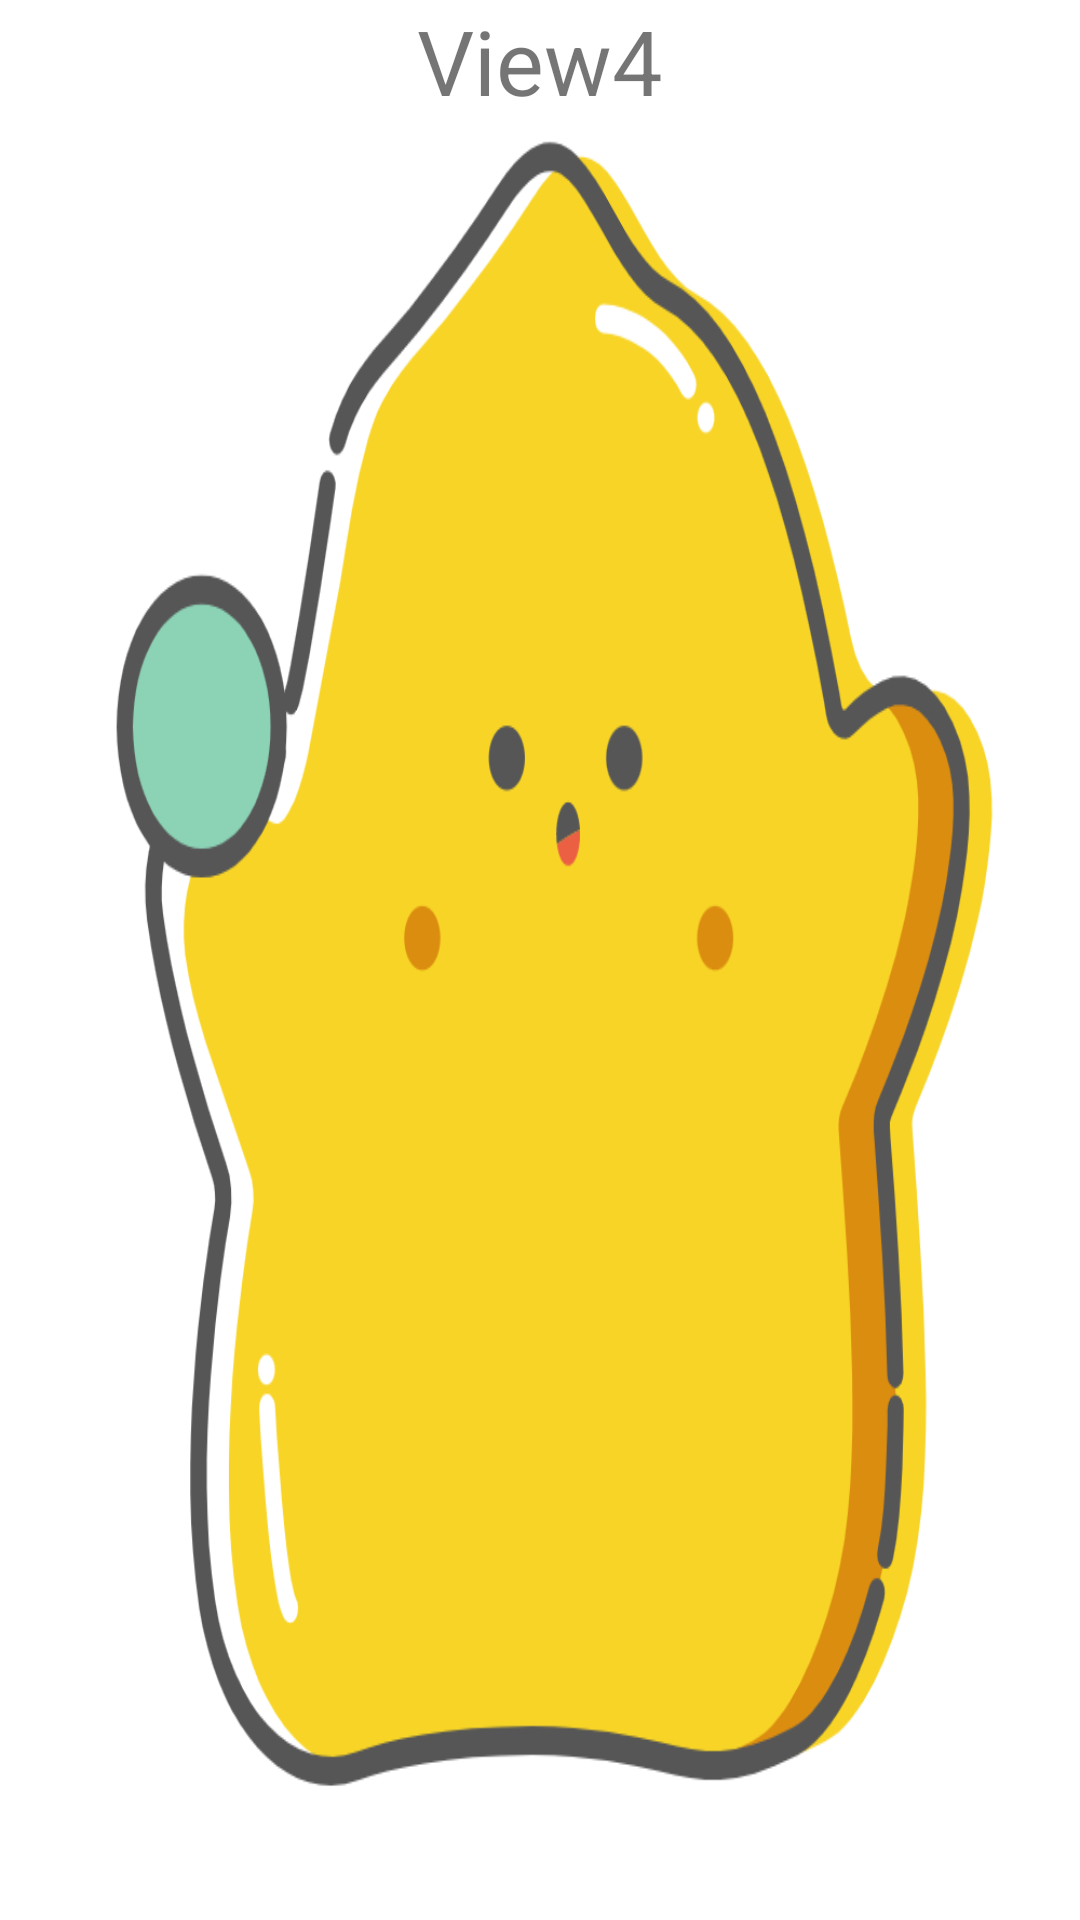

Layout XML and referenced resources for this Android screen:
<!-- AndroidManifest.xml: application theme Theme.LearnSecond -->
<!-- res/layout/view4.xml -->
<?xml version="1.0" encoding="utf-8"?>
<LinearLayout xmlns:android="http://schemas.android.com/apk/res/android"
    android:orientation="vertical"
    android:layout_width="match_parent"
    android:layout_height="match_parent"
    android:background="@drawable/view4">

    <TextView
        android:id="@+id/textView_4"
        android:layout_width="wrap_content"
        android:layout_height="wrap_content"
        android:layout_gravity="center_horizontal"
        android:text="@string/view4"
        android:textSize="30sp"/>

</LinearLayout>
<!-- resources referenced by this layout -->
<resources>
  <!-- drawable view4: png bitmap (drawable, 95325 bytes) -->
  <string name="view4">View4</string>
  <style name="Theme.LearnSecond" parent="Theme.MaterialComponents.DayNight.DarkActionBar">
          
          <item name="colorPrimary">@color/purple_500</item>
          <item name="colorPrimaryVariant">@color/purple_700</item>
          <item name="colorOnPrimary">@color/white</item>
          
          <item name="colorSecondary">@color/teal_200</item>
          <item name="colorSecondaryVariant">@color/teal_700</item>
          <item name="colorOnSecondary">@color/black</item>
          
          <item name="android:statusBarColor">?attr/colorPrimaryVariant</item>
          
      </style>
  <!-- not gathered from this repository: default colours our renderer supplied (Android Studio template values) -->
  <color name="purple_500">#FF6200EE</color>
  <color name="purple_700">#FF3700B3</color>
  <color name="teal_200">#FF03DAC5</color>
  <color name="teal_700">#FF018786</color>
  <color name="black">#FF000000</color>
  <color name="white">#FFFFFFFF</color>
</resources>
